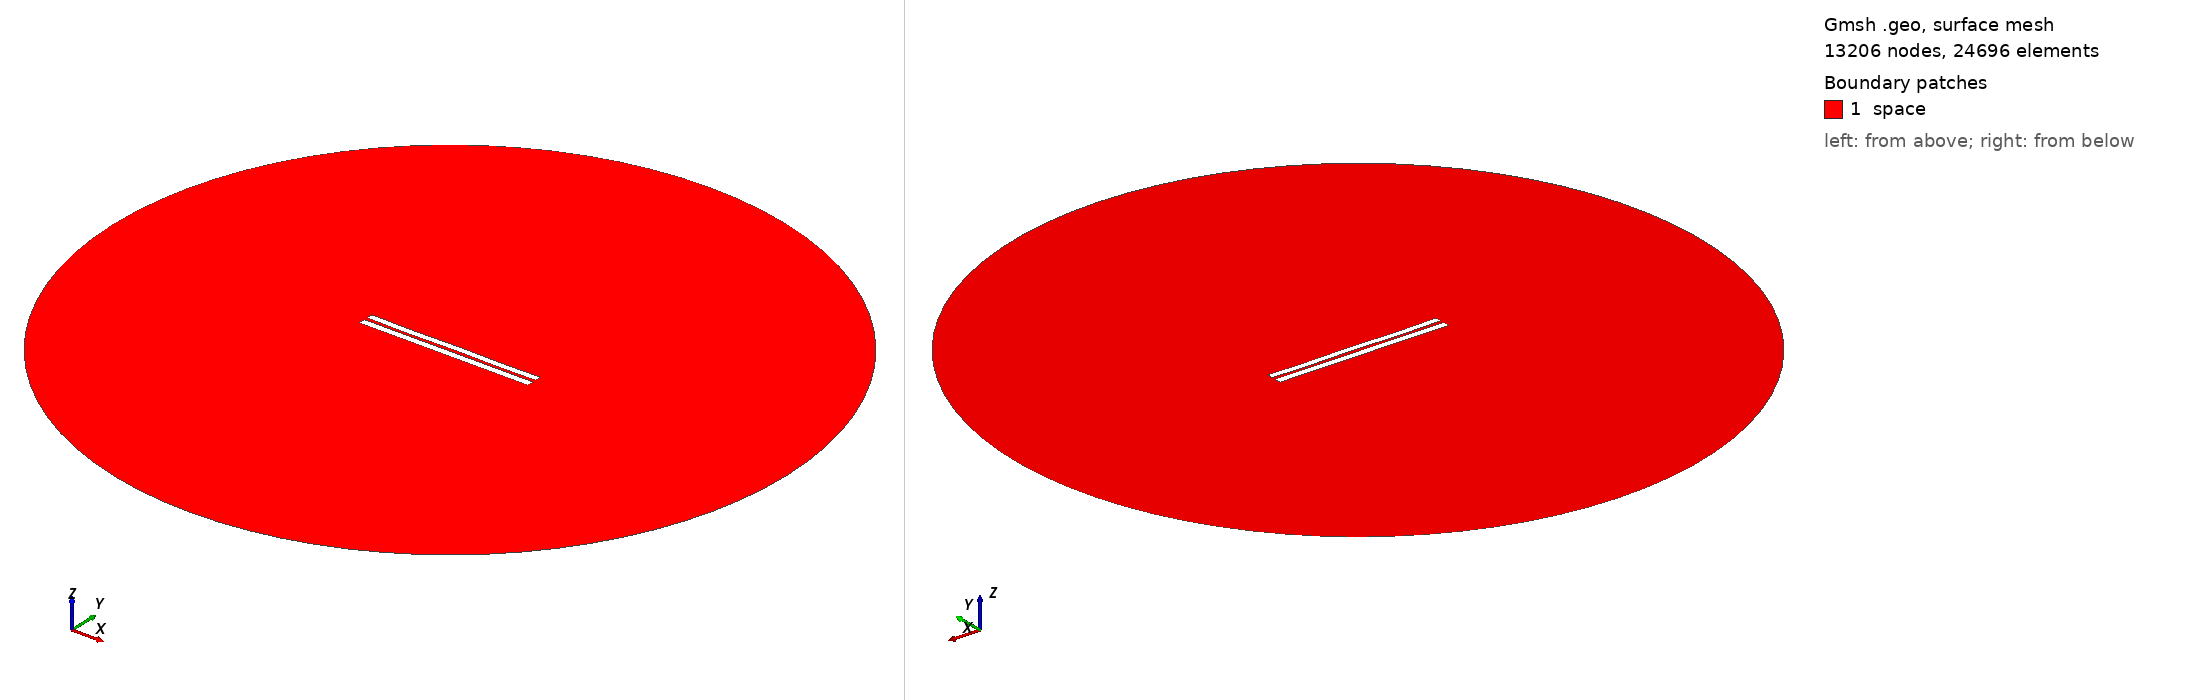

Gmsh geometry script, surface-meshed: 13206 nodes, 24696 surface elements. Boundary patches (legend numbers): 1 space. Left view from above one corner, right view from below the opposite corner. Legend entries are the model's physical surfaces. The drawing asked Gmsh for element sizes between 1% and 20% of the model's largest extent; the script's own settings can give other sizes.

=== 4406.geo (drawn) ===
//---------------------------------------
// Geometry kernel
//---------------------------------------

SetFactory("OpenCASCADE");



//---------------------------------------
// Parameters of the geometry
//---------------------------------------

// Overetch of the upper plate
overetch = 0.125;

// Distance between the plates
distance = 2.0;

// Discretization over the x axis (for the deformation)
nx = 50; 

// Length of the plate
L = 100 - overetch; 

// Number of modes
n = 4; 

// 1st mode coefficient
coeff(1) = -0.15;
beta(1) = 0.596864 * 3.1415926535 / L;

// 2nd mode coefficient
coeff(2) = -0.075;
beta(2) = 1.49418 * 3.1415926535 / L;

// 3rd mode coefficient
coeff(3) = -0.075;
beta(3) = 2.50025 * 3.1415926535 / L;

// 4th mode coefficient
coeff(4) = -0.15;
beta(4) = 3.49999 * 3.1415926535 / L;



//---------------------------------------
// Upper plate (deformed rectangle)
//---------------------------------------

// Coordiantes of the upper plate
xmin = -50;
xmax = 50 - overetch;

// Height of the upper plate
yheight = 4 - 2 * overetch;

// Indexes of the points
UpperID[] = {};
LowerID[] = {};
LeftID[] = {};
RightID[] = {};

// Point index
p = 1;

// Horizontal edges
For i In {1:nx}
    x = xmin + (i-1)*(xmax - xmin)/(nx-1);

    y_bottom = distance / 2 + overetch;
    For j In {1:n}
        C = (Cosh(beta(j)*L) + Cos(beta(j)*L)) / (Sinh(beta(j)*L) + Sin(beta(j)*L));
        y_bottom  = y_bottom + coeff(j) * (Cosh(beta(j)*(x+50)) - Cos(beta(j)*(x+50)) - C * (Sinh(beta(j)*(x+50)) - Sin(beta(j)*(x+50))));
    EndFor

    y_top = y_bottom + yheight;

    Point(p) = {x, y_top, 0, 1.0};
    UpperID[i] = p;
    p = p + 1;

    Point(p) = {x, y_bottom, 0, 1.0};
    LowerID[i] = p;
    p = p + 1;
EndFor

// Create point lists
UpperPts[] = {}; LowerPts[] = {};
For i In {1:nx}
  UpperPts[] += {UpperID[i]};
  LowerPts[] += {LowerID[i]};
EndFor

// Build splines
Spline(1) = {UpperPts[]};
Spline(2) = {LowerPts[]};
Line(3) = {LowerPts[nx-1], UpperPts[nx-1]};
Line(4) = {LowerPts[0], UpperPts[0]};

// Build the plane surface
Curve Loop(1) = {2, 3, -1, -4};
Plane Surface(1) = {1};



//---------------------------------------
// Lower plate (rectangle)
//---------------------------------------

// Vertices
Point(1001) = {-50, -1, 0, 1.0};
Point(1002) = { 50, -1, 0, 1.0};
Point(1003) = { 50,  -5, 0, 1.0};
Point(1004) = {-50,  -5, 0, 1.0};

// Edges
Line(5) = {1001, 1002};
Line(6) = {1002, 1003};
Line(7) = {1003, 1004};
Line(8) = {1004, 1001};

// Plane surface
Line Loop(2) = {5, 6, 7, 8};
Plane Surface(2) = {2}; 



//---------------------------------------
// Outer (fictious) boundary
//---------------------------------------

// Points
Point(1005) = {0, 0, 0};       // Center
Point(1006) = {200, 0, 0};     // Start point
Point(1007) = {0, 200, 0};     // 90 degrees
Point(1008) = {-200, 0, 0};    // 180 degrees
Point(1009) = {0, -200, 0};    // 270 degrees

// Circle arcs (each needs start, center, end)
Circle(9) = {1006, 1005, 1007};
Circle(10) = {1007, 1005, 1008};
Circle(11) = {1008, 1005, 1009};
Circle(12) = {1009, 1005, 1006};

// Plane surface for the entire domain
Curve Loop(3) = {9, 10, 11, 12};
Surface(3) = {3};

// Subtract the plates from the whole domain to obtain the actual domain where we want to solve the equations
BooleanDifference{ Surface{3}; Delete; }{ Surface{1}; Surface{2}; Delete; }




//---------------------------------------
// Transfinite Lines/Curves
//---------------------------------------

// Set the number of points on the boundaries
r = 7;

// Plates
Transfinite Curve {1, 2} = 50*r Using Progression 1;
Transfinite Curve {3, 4} = 2*r Using Progression 1;
Transfinite Line {5, 7} = 50*r Using Progression 1;
Transfinite Line {6, 8} = 2*r Using Progression 1;

// Outer boundary
Transfinite Line {9, 10, 11, 12} = 20 Using Progression 1;



//---------------------------------------
// Physical groups
//---------------------------------------                

// Physical curves (boundaries)
Physical Line("force_segment", 10) = {2};
Physical Line("upper_plate", 11) = {1, 3, 4};
Physical Line("lower_plate", 12) = {5, 6, 7, 8};
Physical Line("boundary", 20) = {9, 10, 11, 12};

// Physical Surfaces
Physical Surface("space", 30) = {3};



//---------------------------------------
// 6. Generate the Mesh
//---------------------------------------

// 2D mesh generation
Mesh 2;
